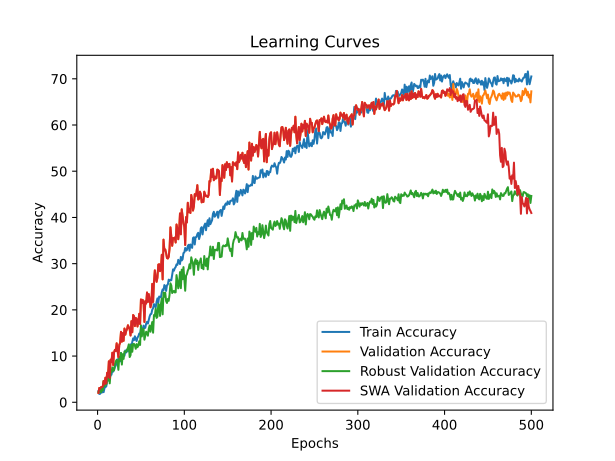

Values plotted in this chart, from the file beside it:
time; train_accuracy; train_loss; valid_accuracy; valid_loss; valid_accuracy_robust; valid_accuracy_swa; valid_accuracy_robust_swa
53,2193; 2,4169; 4,0359; 2,0390; 3,9225; 2,1860; 2,0390; 2,1860
100,6245; 1,7960; 3,8974; 3,1028; 3,9025; 2,2783; 3,1028; 2,2783
148,7819; 1,8404; 3,9134; 2,9255; 4,2195; 2,9249; 2,9255; 2,9249
212,5247; 2,4169; 3,9790; 3,2801; 5,8814; 2,1552; 3,2801; 2,1552
261,8668; 2,1064; 4,0852; 3,2801; 5,2280; 3,1096; 3,2801; 3,1096
309,1465; 2,2838; 4,2287; 3,4574; 6,9289; 2,5554; 3,4574; 2,5554
358,3974; 2,1951; 4,3167; 4,6099; 38,2575; 4,6182; 4,6099; 4,6182
408,0063; 3,1042; 4,1552; 3,9007; 6,0306; 3,4483; 3,9007; 3,4483
462,2419; 3,3038; 3,9674; 5,3191; 5,4315; 4,1256; 5,3191; 4,1256
512,1014; 3,4146; 3,8970; 4,0780; 16,6087; 3,8177; 4,0780; 3,8177
561,3582; 4,5455; 3,8190; 6,3830; 5,0431; 4,9877; 6,3830; 4,9877
610,7342; 4,6563; 3,8109; 5,4965; 12,0653; 4,7414; 5,4965; 4,7414
663,8275; 5,0333; 3,7819; 8,8652; 3,8210; 7,0505; 8,8652; 7,0505
720,4802; 5,1663; 3,8009; 5,2305; 6,3399; 4,0948; 5,2305; 4,0948
777,6819; 5,9202; 3,7679; 9,2199; 3,8782; 6,4963; 9,2199; 6,4963
826,3989; 5,9645; 3,7414; 8,6879; 4,5137; 6,4963; 8,6879; 6,4963
876,2239; 6,9180; 3,7360; 10,7270; 3,8368; 7,5431; 10,7270; 7,5431
924,4490; 6,6297; 3,7272; 8,0674; 3,6380; 6,8350; 8,0674; 6,8350
975,0828; 7,0953; 3,7165; 10,8156; 3,5931; 6,9273; 10,8156; 6,9273
1028,2388; 7,6497; 3,7050; 11,3475; 3,5303; 8,2512; 11,3475; 8,2512
1075,5472; 7,9823; 3,7167; 11,0816; 3,5392; 8,8670; 11,0816; 8,8670
1125,1055; 8,6031; 3,6828; 12,7660; 3,5469; 9,1749; 12,7660; 9,1749
1174,2095; 9,3126; 3,6647; 11,3475; 3,5308; 8,5591; 11,3475; 8,5591
1245,2761; 9,2461; 3,6509; 9,7518; 3,6439; 7,0197; 9,7518; 7,0197
1296,4543; 9,3792; 3,6648; 12,4113; 3,4139; 9,8522; 12,4113; 9,8522
1349,1679; 8,8470; 3,6546; 12,8546; 3,5020; 9,0825; 12,8546; 9,0825
1397,8754; 10,6430; 3,6313; 15,2482; 4,0911; 10,6835; 15,2482; 10,6835
1448,1931; 9,6009; 3,6454; 13,1206; 3,4938; 8,1589; 13,1206; 8,1589
1498,3121; 9,7561; 3,6289; 14,9823; 3,7224; 10,4064; 14,9823; 10,4064
1550,2877; 10,1774; 3,6234; 13,2979; 3,7384; 9,3904; 13,2979; 9,3904
1602,9135; 10,0665; 3,6224; 15,9574; 3,3758; 10,9914; 15,9574; 10,9914
1654,1799; 11,2195; 3,6106; 14,6277; 3,4118; 10,9914; 14,6277; 10,9914
1702,1358; 10,7761; 3,6023; 15,4255; 3,3372; 10,9298; 15,4255; 10,9298
1757,1542; 11,3747; 3,5745; 15,8688; 3,8504; 11,3608; 15,8688; 11,3608
1807,5127; 11,0200; 3,5889; 16,6667; 3,4771; 11,7919; 16,6667; 11,7919
1856,1354; 11,8404; 3,5638; 16,2234; 3,7433; 12,5308; 16,2234; 12,5308
1907,4549; 11,3747; 3,5614; 15,7801; 3,3243; 9,7906; 15,7801; 9,7906
1957,3584; 12,5277; 3,5605; 14,4504; 4,0975; 10,1909; 14,4504; 10,1909
2005,3509; 11,9734; 3,5542; 17,5532; 3,5773; 12,4384; 17,5532; 12,4384
2053,2989; 13,0599; 3,5152; 15,1596; 3,3989; 10,9298; 15,1596; 10,9298
2103,4968; 13,8359; 3,5296; 18,8830; 3,2524; 12,5924; 18,8830; 12,5924
2153,2328; 13,4590; 3,5269; 18,6170; 3,3144; 12,6232; 18,6170; 12,6232
2204,3853; 14,2794; 3,4879; 16,4894; 3,2467; 12,2845; 16,4894; 12,2845
2253,7974; 13,6364; 3,5235; 18,2624; 5,8203; 11,5764; 18,2624; 11,5764
2301,5136; 13,2594; 3,5124; 17,9965; 3,3130; 12,5924; 17,9965; 12,5924
2352,6306; 14,0133; 3,5067; 16,4007; 3,2789; 11,9150; 16,4007; 11,9150
2401,7952; 14,2794; 3,4808; 17,4645; 3,4244; 12,2537; 17,4645; 12,2537
2454,4111; 14,8780; 3,4585; 19,1489; 3,4828; 13,2081; 19,1489; 13,2081
2506,2629; 14,7007; 3,4479; 16,9326; 3,2310; 12,4076; 16,9326; 12,4076
2554,8917; 15,8980; 3,4181; 22,2518; 3,0877; 16,6564; 22,2518; 16,6564
2619,3109; 15,9202; 3,4070; 21,4539; 3,4623; 14,2549; 21,4539; 14,2549
2678,0980; 15,8537; 3,3980; 22,1631; 3,0248; 15,5172; 22,1631; 15,5172
2731,7231; 16,5854; 3,4214; 21,5426; 3,0225; 15,9175; 21,5426; 15,9175
2791,1054; 16,0532; 3,4158; 17,3759; 3,1916; 13,5468; 17,3759; 13,5468
2852,5990; 16,1197; 3,3958; 21,8972; 5,2233; 14,4704; 21,8972; 14,4704
2904,5992; 17,0510; 3,3776; 21,3652; 3,0484; 15,2709; 21,3652; 15,2709
2951,3118; 17,4058; 3,3605; 23,7589; 3,0410; 14,9938; 23,7589; 14,9938
2998,3528; 17,0288; 3,3728; 21,7199; 3,1043; 14,4089; 21,7199; 14,4089
3049,0366; 17,7605; 3,3448; 23,4043; 3,1243; 15,9175; 23,4043; 15,9175
3098,8495; 18,5809; 3,3311; 22,3404; 4,4199; 16,5948; 22,3404; 16,5948
... 440 more rows
